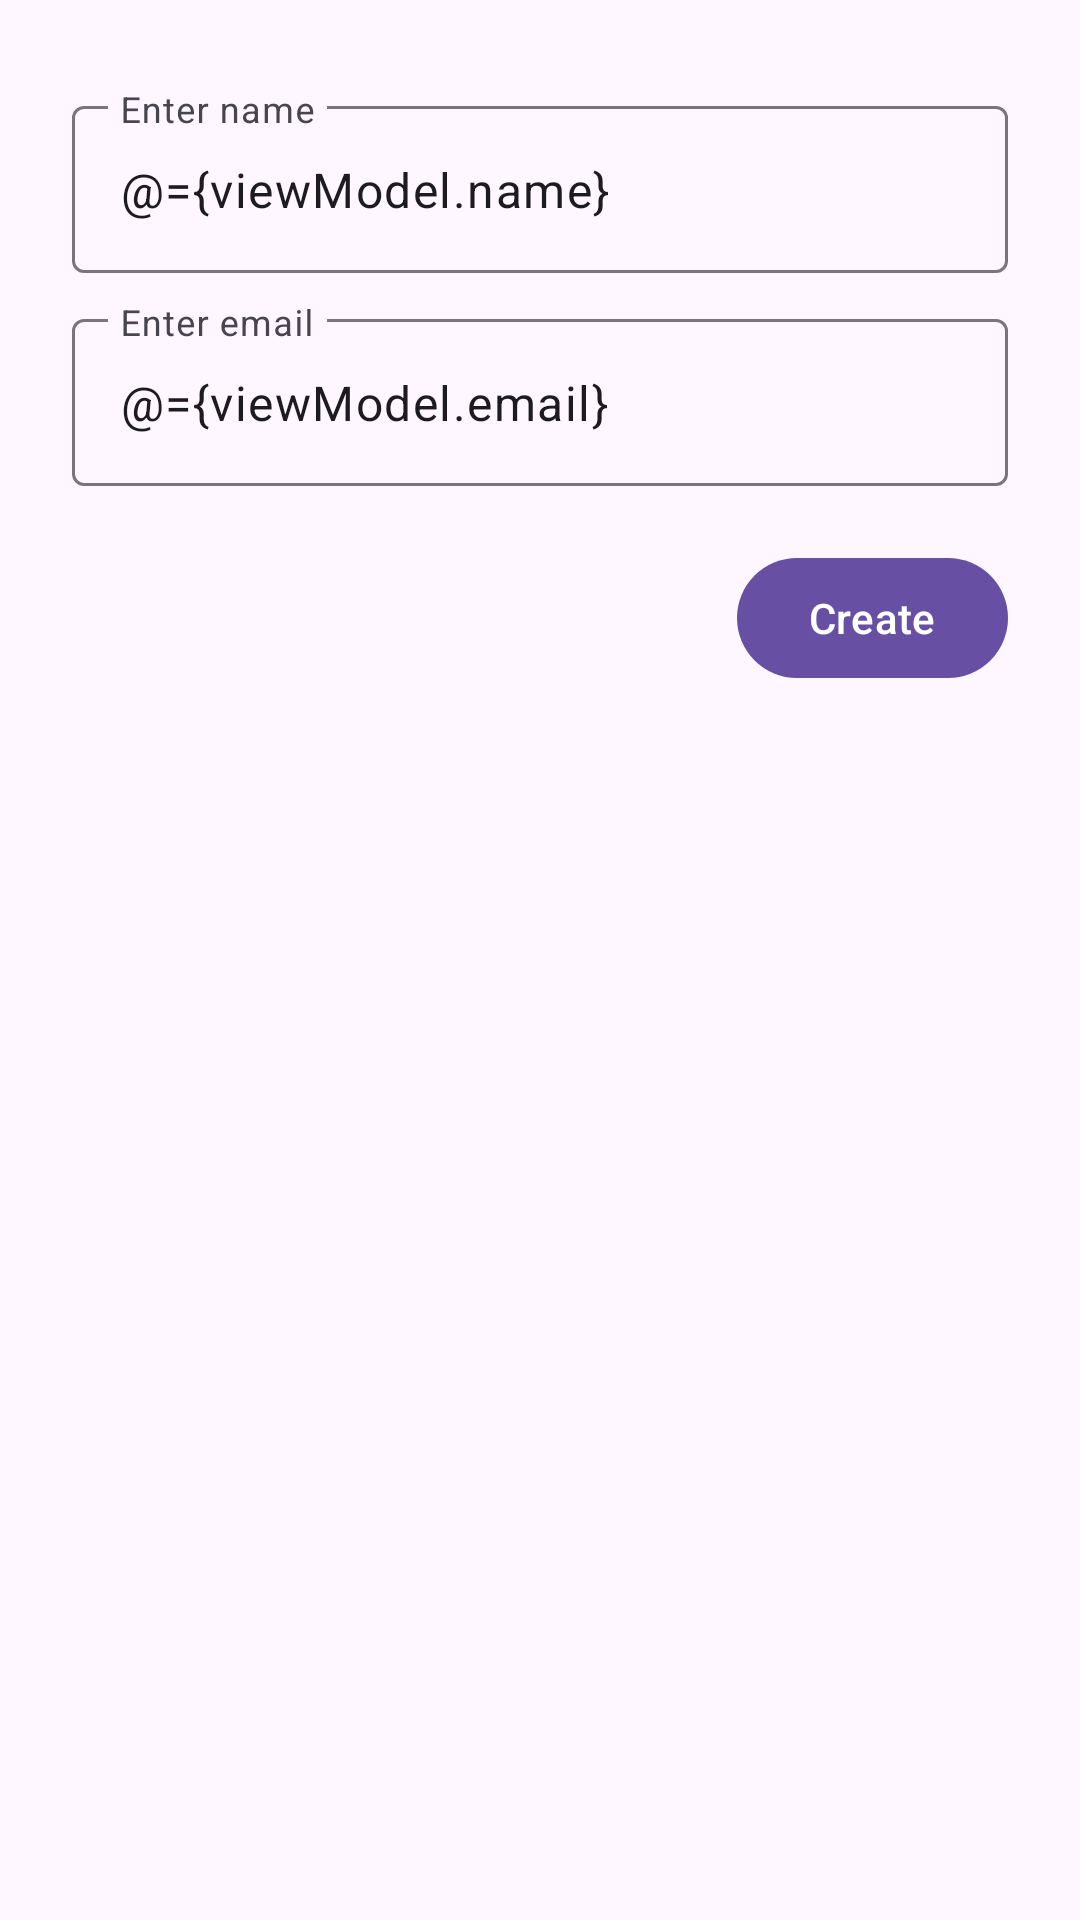

The Android layout XML behind this screen, and the referenced resources:
<!-- AndroidManifest.xml: application theme Theme.DemoFireStore -->
<!-- res/layout/activity_main.xml -->
<?xml version="1.0" encoding="utf-8"?>
<layout xmlns:android="http://schemas.android.com/apk/res/android"
    xmlns:tools="http://schemas.android.com/tools"
    xmlns:app="http://schemas.android.com/apk/res-auto">

    <data>
        <variable
            name="viewModel"
            type="com.demo.demofirestore.ui.main.MainViewModel" />

    </data>

    <androidx.constraintlayout.widget.ConstraintLayout
        android:layout_width="match_parent"
        android:layout_height="match_parent"
        android:paddingTop="30dp"
        tools:context=".ui.main.MainActivity">

        <com.google.android.material.textfield.TextInputLayout
            android:id="@+id/tilName"
            android:layout_width="match_parent"
            android:paddingHorizontal="24dp"
            android:layout_height="wrap_content"
            app:layout_constraintTop_toTopOf="parent">

            <com.google.android.material.textfield.TextInputEditText
                android:id="@+id/etName"
                android:layout_width="match_parent"
                android:layout_height="match_parent"
                android:text="@={viewModel.name}"
                android:imeOptions="actionNext"
                android:inputType="textCapWords"
                android:hint="@string/enter_name"/>

        </com.google.android.material.textfield.TextInputLayout>

        <com.google.android.material.textfield.TextInputLayout
            android:id="@+id/tilEmail"
            android:layout_width="match_parent"
            android:layout_height="wrap_content"
            android:paddingTop="10dp"
            android:paddingHorizontal="24dp"
            app:layout_constraintTop_toBottomOf="@id/tilName">

            <com.google.android.material.textfield.TextInputEditText
                android:id="@+id/etEmail"
                android:layout_width="match_parent"
                android:layout_height="match_parent"
                android:text="@={viewModel.email}"
                android:imeOptions="actionDone"
                android:inputType="textEmailAddress"
                android:hint="@string/enter_email"/>

        </com.google.android.material.textfield.TextInputLayout>

        <com.google.android.material.button.MaterialButton
            android:id="@+id/btnCreate"
            android:layout_width="wrap_content"
            android:layout_height="wrap_content"
            app:layout_constraintEnd_toEndOf="parent"
            app:layout_constraintTop_toBottomOf="@id/tilEmail"
            android:text="@string/create"
            android:onClick="@{()->viewModel.addData(context)}"
            android:layout_marginTop="20dp"
            android:layout_marginEnd="24dp"/>

        <androidx.recyclerview.widget.RecyclerView
            android:id="@+id/rv_main"
            android:layout_width="match_parent"
            android:layout_height="0dp"
            android:layout_marginTop="10dp"
            app:layoutManager="androidx.recyclerview.widget.LinearLayoutManager"
            app:layout_constraintBottom_toBottomOf="parent"
            app:layout_constraintTop_toBottomOf="@id/btnCreate"
            tools:listitem="@layout/custom_list" />

    </androidx.constraintlayout.widget.ConstraintLayout>
</layout>
<!-- res/layout/custom_list.xml (included above) -->
<?xml version="1.0" encoding="utf-8"?>
<layout xmlns:android="http://schemas.android.com/apk/res/android"
    xmlns:app="http://schemas.android.com/apk/res-auto">

    <data>

        <variable
            name="model"
            type="com.demo.demofirestore.data.dummy.User" />

    </data>

    <LinearLayout
        android:layout_width="match_parent"
        android:layout_height="wrap_content">

        <com.daimajia.swipe.SwipeLayout
            android:id="@+id/swipeRootView"
            android:layout_width="match_parent"
            android:layout_height="wrap_content"
            android:layout_marginEnd="19dp"
            app:show_mode="lay_down">

            <LinearLayout
                android:layout_width="wrap_content"
                android:layout_height="match_parent"
                android:orientation="horizontal">

                <include
                    android:id="@+id/layoutButtons"
                    layout="@layout/item_edit_delete_button"
                    android:layout_width="100dp"
                    android:layout_marginVertical="5dp"
                    android:layout_height="match_parent"/>

            </LinearLayout>

            <LinearLayout
                android:id="@+id/mainLayout"
                android:layout_width="match_parent"
                android:layout_height="wrap_content"
                android:paddingStart="19dp">

                <androidx.cardview.widget.CardView
                    android:id="@+id/cvUser"
                    android:layout_width="match_parent"
                    android:layout_height="wrap_content"
                    android:clipToPadding="true"
                    app:cardPreventCornerOverlap="true"
                    app:cardElevation="0.25dp"
                    android:layout_marginStart="5dp"
                    android:layout_marginVertical="5dp"
                    app:cardCornerRadius="10dp">

                    <androidx.constraintlayout.widget.ConstraintLayout
                        android:layout_width="match_parent"
                        android:layout_height="wrap_content"
                        android:padding="15dp">

                        <TextView
                            android:id="@+id/tvListName"
                            android:layout_width="match_parent"
                            android:layout_height="wrap_content"
                            android:text="@={model.name}"
                            android:textAppearance="@style/TextAppearance.AppCompat.Medium"
                            app:layout_constraintTop_toTopOf="parent" />

                        <TextView
                            android:id="@+id/tvListEmail"
                            android:layout_width="match_parent"
                            android:layout_height="wrap_content"
                            android:text="@={model.email}"
                            android:textAppearance="@style/TextAppearance.AppCompat.Medium"
                            app:layout_constraintTop_toBottomOf="@+id/tvListName" />

                    </androidx.constraintlayout.widget.ConstraintLayout>

                </androidx.cardview.widget.CardView>

            </LinearLayout>
        </com.daimajia.swipe.SwipeLayout>
    </LinearLayout>
</layout>
<!-- res/layout/item_edit_delete_button.xml (included above) -->
<?xml version="1.0" encoding="utf-8"?>
<layout xmlns:android="http://schemas.android.com/apk/res/android"
    xmlns:app="http://schemas.android.com/apk/res-auto">

    <data>

    </data>

    <LinearLayout
        android:layout_width="match_parent"
        android:weightSum="2"
        android:layoutDirection="inherit"
        android:layout_height="match_parent">

        <com.google.android.material.imageview.ShapeableImageView
            android:id="@+id/imgEdit"
            android:layout_width="match_parent"
            android:layout_height="match_parent"
            android:background="@color/blue"
            android:scaleType="centerInside"
            android:layout_weight="1"
            android:src="@drawable/ic_edit"
            app:layout_constraintStart_toStartOf="parent" />

        <com.google.android.material.imageview.ShapeableImageView
            android:id="@+id/imgDelete"
            android:layout_width="match_parent"
            android:layout_height="match_parent"
            android:background="@drawable/bg_image_delete"
            android:scaleType="center"
            android:layout_weight="1"
            app:layout_constraintHorizontal_weight="1"
            android:src="@drawable/ic_delete"
            app:layout_constraintEnd_toEndOf="parent"
            app:layout_constraintHorizontal_bias="0.5"
            app:layout_constraintStart_toEndOf="@+id/imgEdit" />
    </LinearLayout>
</layout>
<!-- resources referenced by this layout -->
<resources>
  <color name="blue">#333F78B5</color>
  <!-- drawable bg_image_delete (drawable) -->
  <?xml version="1.0" encoding="utf-8"?>
  <shape xmlns:android="http://schemas.android.com/apk/res/android">
  
      <solid android:color="@color/card_delete_bg"/>
  
      <corners android:topRightRadius="10dp"
               android:bottomRightRadius="10dp"/>
  
  </shape>
  <!-- drawable ic_delete (drawable) -->
  <vector android:height="24dp" android:tint="#D5032D"
      android:viewportHeight="24" android:viewportWidth="24"
      android:width="24dp" xmlns:android="http://schemas.android.com/apk/res/android">
      <path android:fillColor="@android:color/white" android:pathData="M6,19c0,1.1 0.9,2 2,2h8c1.1,0 2,-0.9 2,-2L18,7L6,7v12zM8,9h8v10L8,19L8,9zM15.5,4l-1,-1h-5l-1,1L5,4v2h14L19,4z"/>
  </vector>
  <!-- drawable ic_edit (drawable) -->
  <vector android:height="24dp" android:tint="#153E92"
      android:viewportHeight="24" android:viewportWidth="24"
      android:width="24dp" xmlns:android="http://schemas.android.com/apk/res/android">
      <path android:fillColor="@android:color/white" android:pathData="M3,17.25V21h3.75L17.81,9.94l-3.75,-3.75L3,17.25zM20.71,7.04c0.39,-0.39 0.39,-1.02 0,-1.41l-2.34,-2.34c-0.39,-0.39 -1.02,-0.39 -1.41,0l-1.83,1.83 3.75,3.75 1.83,-1.83z"/>
  </vector>
  <string name="create">Create</string>
  <string name="enter_email">Enter email</string>
  <string name="enter_name">Enter name</string>
  <style name="Theme.DemoFireStore" parent="Base.Theme.DemoFireStore" />
  <color name="card_delete_bg">#33F44336</color>
  <style name="Base.Theme.DemoFireStore" parent="Theme.Material3.DayNight.NoActionBar">
          
          
      </style>
</resources>
